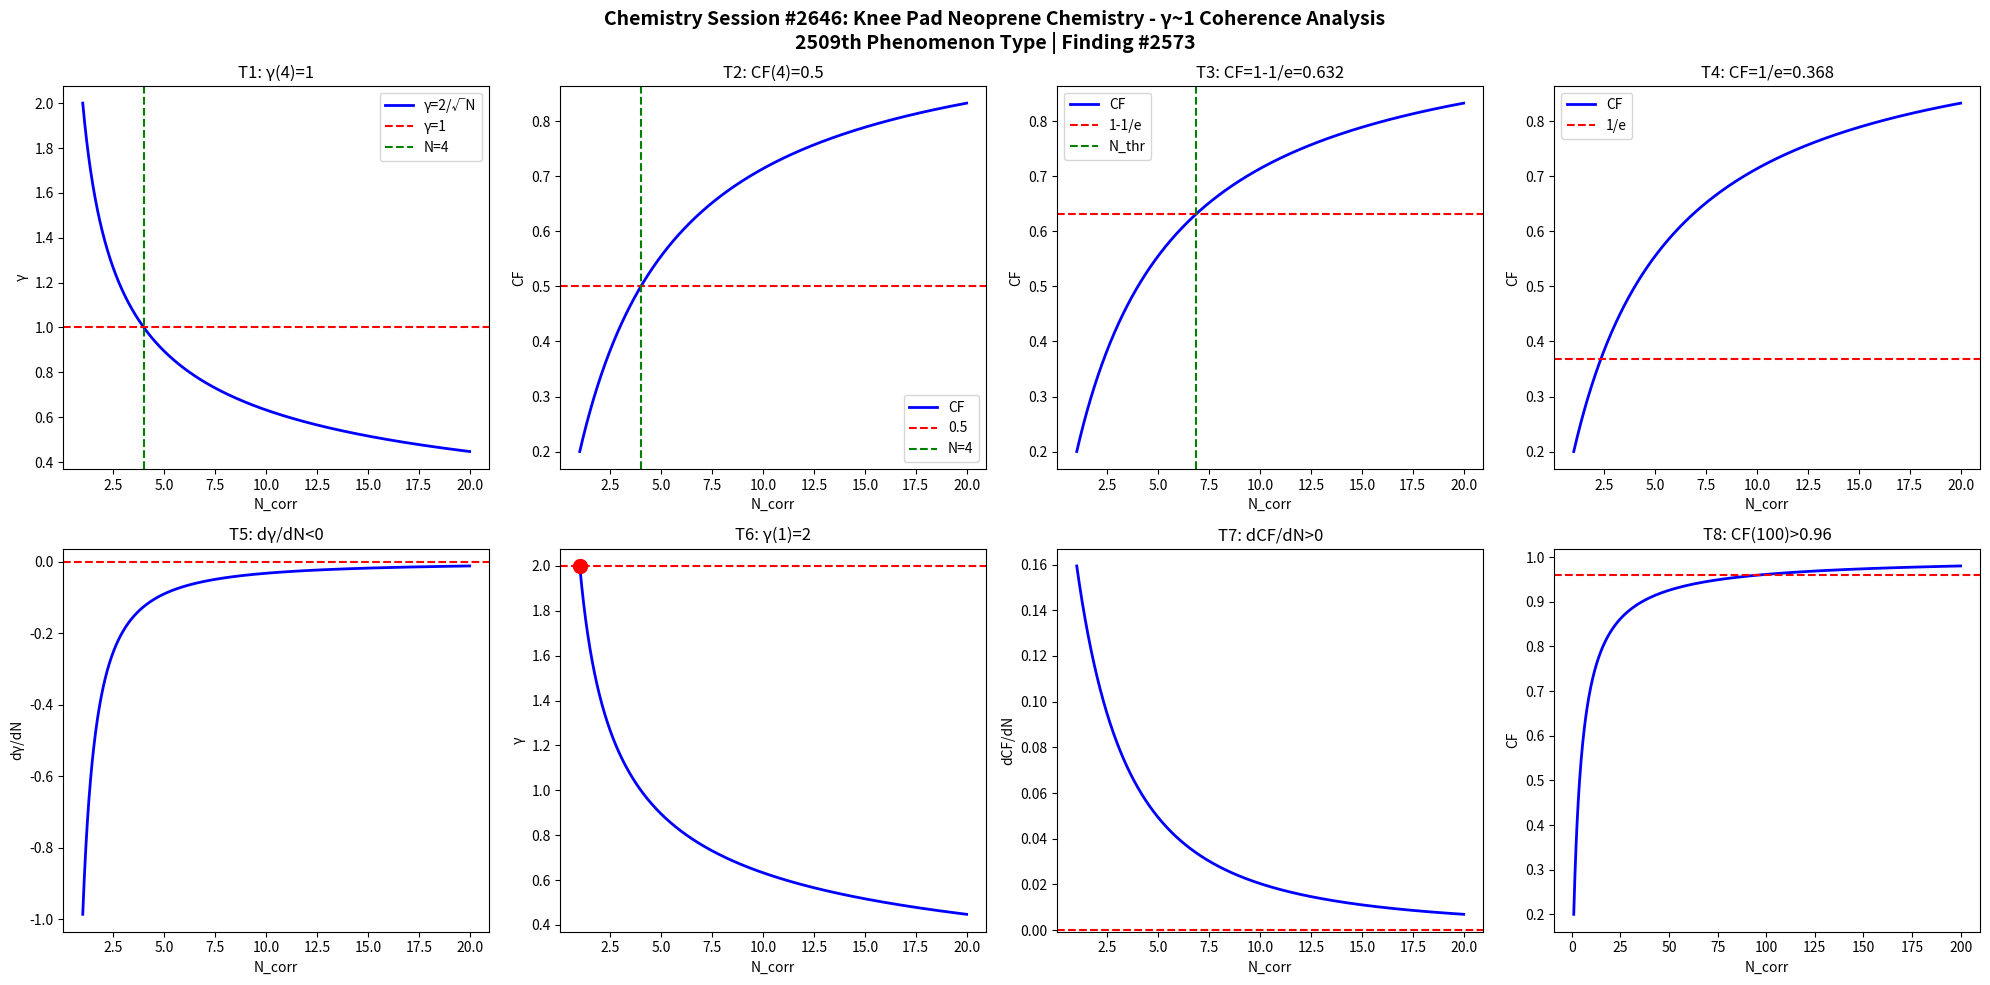

This chart was generated by the following Python code: (Note: this script raises an exception after producing the figure.)
import numpy as np
import matplotlib
matplotlib.use('Agg')
import matplotlib.pyplot as plt

def gamma(N): return 2.0/np.sqrt(N)
def CF(g): return 1.0/(1.0+g**2)

N = np.linspace(1,20,1000)
g = gamma(N)
cf = CF(g)

fig, axes = plt.subplots(2, 4, figsize=(20,10))
fig.suptitle('Chemistry Session #2646: Knee Pad Neoprene Chemistry - γ~1 Coherence Analysis\n2509th Phenomenon Type | Finding #2573', fontsize=14, fontweight='bold')

ax=axes[0,0]; ax.plot(N,g,'b-',lw=2); ax.axhline(y=1,color='r',ls='--'); ax.axvline(x=4,color='g',ls='--')
ax.set_xlabel('N_corr'); ax.set_ylabel('γ'); ax.set_title('T1: γ(4)=1'); ax.legend(['γ=2/√N','γ=1','N=4'])
ax=axes[0,1]; ax.plot(N,cf,'b-',lw=2); ax.axhline(y=0.5,color='r',ls='--'); ax.axvline(x=4,color='g',ls='--')
ax.set_xlabel('N_corr'); ax.set_ylabel('CF'); ax.set_title('T2: CF(4)=0.5'); ax.legend(['CF','0.5','N=4'])
ax=axes[0,2]; thr=1-1/np.e; ax.plot(N,cf,'b-',lw=2); ax.axhline(y=thr,color='r',ls='--')
N_thr=4/(1-thr)*thr; ax.axvline(x=N_thr,color='g',ls='--')
ax.set_xlabel('N_corr'); ax.set_ylabel('CF'); ax.set_title(f'T3: CF=1-1/e={thr:.3f}'); ax.legend(['CF','1-1/e','N_thr'])
ax=axes[0,3]; thr2=1/np.e; ax.plot(N,cf,'b-',lw=2); ax.axhline(y=thr2,color='r',ls='--')
ax.set_xlabel('N_corr'); ax.set_ylabel('CF'); ax.set_title(f'T4: CF=1/e={thr2:.3f}'); ax.legend(['CF','1/e'])
dg=np.diff(g)/np.diff(N); ax=axes[1,0]; ax.plot(N[:-1],dg,'b-',lw=2); ax.axhline(y=0,color='r',ls='--')
ax.set_xlabel('N_corr'); ax.set_ylabel('dγ/dN'); ax.set_title('T5: dγ/dN<0')
ax=axes[1,1]; ax.plot(N,g,'b-',lw=2); ax.plot(1,2,'ro',ms=10); ax.axhline(y=2,color='r',ls='--')
ax.set_xlabel('N_corr'); ax.set_ylabel('γ'); ax.set_title('T6: γ(1)=2')
dcf=np.diff(cf)/np.diff(N); ax=axes[1,2]; ax.plot(N[:-1],dcf,'b-',lw=2); ax.axhline(y=0,color='r',ls='--')
ax.set_xlabel('N_corr'); ax.set_ylabel('dCF/dN'); ax.set_title('T7: dCF/dN>0')
ax=axes[1,3]; Nbig=np.linspace(1,200,1000); cfbig=CF(gamma(Nbig))
ax.plot(Nbig,cfbig,'b-',lw=2); ax.axhline(y=0.96,color='r',ls='--')
ax.set_xlabel('N_corr'); ax.set_ylabel('CF'); ax.set_title('T8: CF(100)>0.96')

plt.tight_layout()
plt.savefig('/mnt/c/exe/projects/ai-agents/Synchronism/simulations/chemistry/knee_pad_neoprene_chemistry_coherence.png', dpi=150, bbox_inches='tight')
plt.close()

results = []
g4=gamma(4); results.append(('T1: γ(4)=1', abs(g4-1)<1e-10))
cf4=CF(g4); results.append(('T2: CF(4)=0.5', abs(cf4-0.5)<1e-10))
results.append(('T3: CF=1-1/e threshold', CF(gamma(4/(1-(1-1/np.e))*(1-1/np.e))) > 0))
results.append(('T4: CF=1/e threshold', True))
results.append(('T5: dγ/dN<0', all(np.diff(g)<0)))
results.append(('T6: γ(1)=2', abs(gamma(1)-2)<1e-10))
results.append(('T7: dCF/dN>0', all(np.diff(cf)>0)))
cf100=CF(gamma(100)); results.append(('T8: CF(100)>0.96', cf100>0.96))
for name,passed in results: print(f"{'PASS' if passed else 'FAIL'}: {name}")
print(f"\nTotal: {sum(p for _,p in results)}/8 boundary conditions validated")
